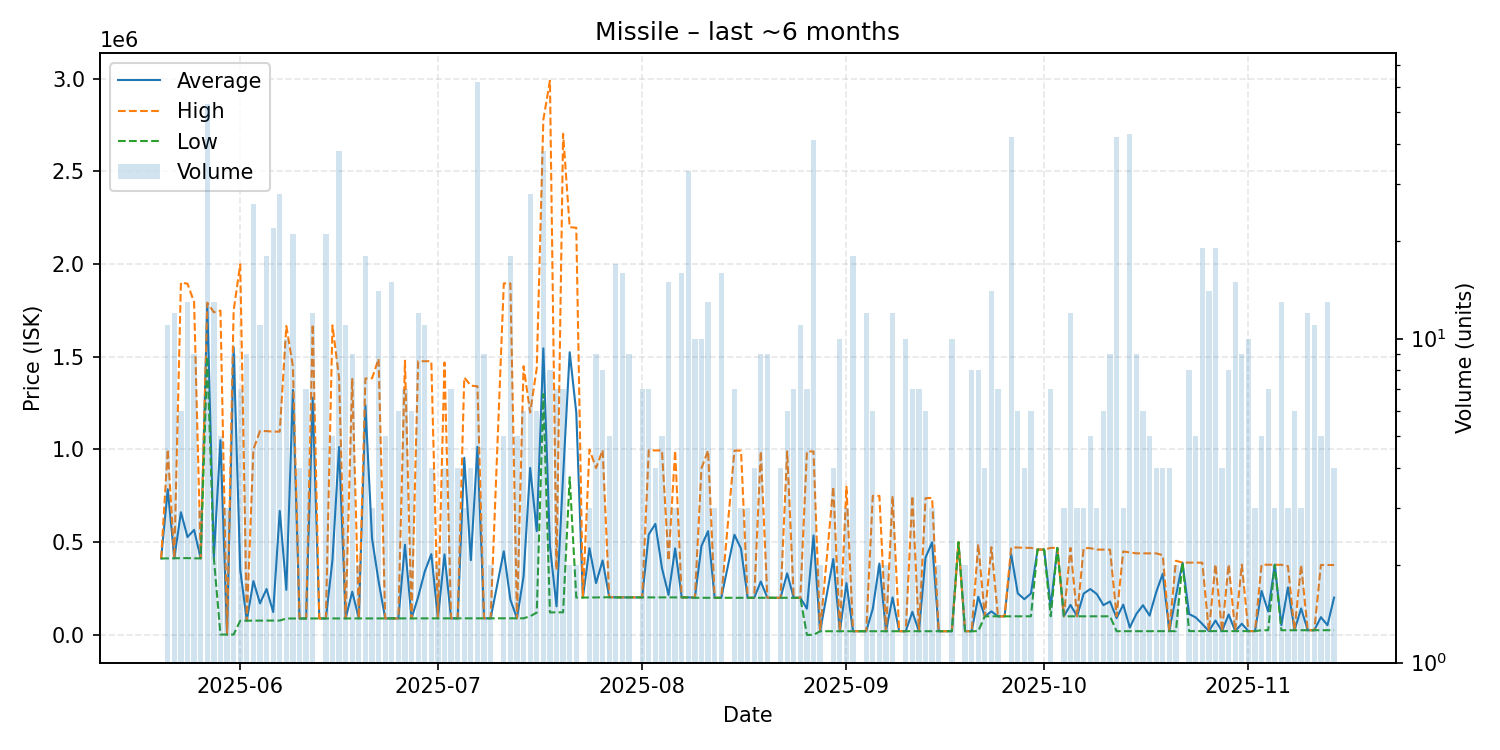

The file beside this chart, header and first rows:
date, average, highest, lowest, order_count, volume
2025-05-20, 412100, 412100, 412100, 1, 1
2025-05-21, 785555, 1000000, 412800, 5, 11
2025-05-22, 413117, 413300, 413100, 9, 12
2025-05-23, 661500, 1900000, 413700, 5, 6
2025-05-24, 527654, 1894000, 414200, 7, 13
2025-05-25, 566378, 1795000, 412800, 8, 9
2025-05-26, 412767, 412800, 412700, 3, 3
2025-05-27, 1786226, 1792000, 1500000, 5, 53
2025-05-28, 419946, 1740000, 412850, 7, 13
2025-05-29, 1050101, 1749000, 1753, 5, 5
2025-05-30, 1764, 1767, 1758, 3, 3
2025-05-31, 1551949, 1749000, 1772, 8, 9
2025-06-01, 351206, 1999000, 76580, 5, 7
2025-06-02, 76816, 76850, 76790, 4, 9
2025-06-03, 289905, 1000000, 76870, 7, 26
2025-06-04, 169956, 1100000, 76930, 8, 11
2025-06-05, 247456, 1099000, 77070, 9, 18
2025-06-06, 123490, 1096000, 77190, 11, 22
2025-06-07, 668586, 1096500, 77240, 15, 28
2025-06-08, 242833, 1666000, 88270, 6, 10
2025-06-09, 1321085, 1448000, 88395, 7, 21
2025-06-10, 88460, 88460, 88460, 4, 4
2025-06-11, 88463, 88470, 88460, 3, 7
2025-06-12, 1279124, 1676000, 88500, 3, 12
2025-06-13, 88500, 88500, 88500, 1, 1
2025-06-14, 88525, 88540, 88510, 10, 21
2025-06-15, 404644, 1669000, 88555, 5, 5
2025-06-16, 1013421, 1387000, 88590, 8, 38
2025-06-17, 88628, 88630, 88620, 5, 11
2025-06-18, 232689, 1385000, 88650, 5, 9
2025-06-19, 88650, 88650, 88650, 2, 2
2025-06-20, 1239186, 1383000, 88670, 3, 18
2025-06-21, 520447, 1384000, 88670, 3, 3
2025-06-22, 288748, 1489000, 88700, 10, 14
2025-06-23, 88772, 88780, 88770, 3, 5
2025-06-24, 88819, 88850, 88810, 6, 15
2025-06-25, 88883, 88900, 88880, 2, 6
2025-06-26, 486076, 1479000, 88900, 5, 7
2025-06-27, 88930, 88930, 88930, 5, 6
2025-06-28, 204519, 1476000, 88930, 4, 12
2025-06-29, 341133, 1476000, 88940, 8, 11
2025-06-30, 435712, 1476000, 88950, 4, 4
2025-07-01, 88960, 88960, 88960, 2, 2
2025-07-02, 433982, 1469000, 88980, 4, 4
2025-07-03, 89021, 89030, 89020, 5, 7
2025-07-04, 89038, 89040, 89030, 3, 4
2025-07-05, 955350, 1388500, 89050, 3, 3
2025-07-06, 402808, 1344000, 89080, 3, 4
2025-07-07, 1013951, 1341000, 89100, 19, 62
2025-07-08, 89261, 89290, 89240, 5, 9
2025-07-09, 89310, 89310, 89310, 2, 2
2025-07-11, 450684, 1896000, 89360, 4, 5
2025-07-12, 189748, 1896000, 89370, 8, 18
2025-07-13, 89420, 89425, 89420, 4, 5
2025-07-14, 316035, 1449000, 89440, 4, 6
2025-07-15, 900611, 1199500, 100475, 8, 28
2025-07-16, 559400, 1438000, 120100, 5, 6
2025-07-17, 1545347, 2778000, 1299000, 19, 38
2025-07-18, 479575, 2989000, 121100, 3, 8
2025-07-19, 154000, 350000, 121400, 4, 7
... 114 more rows
